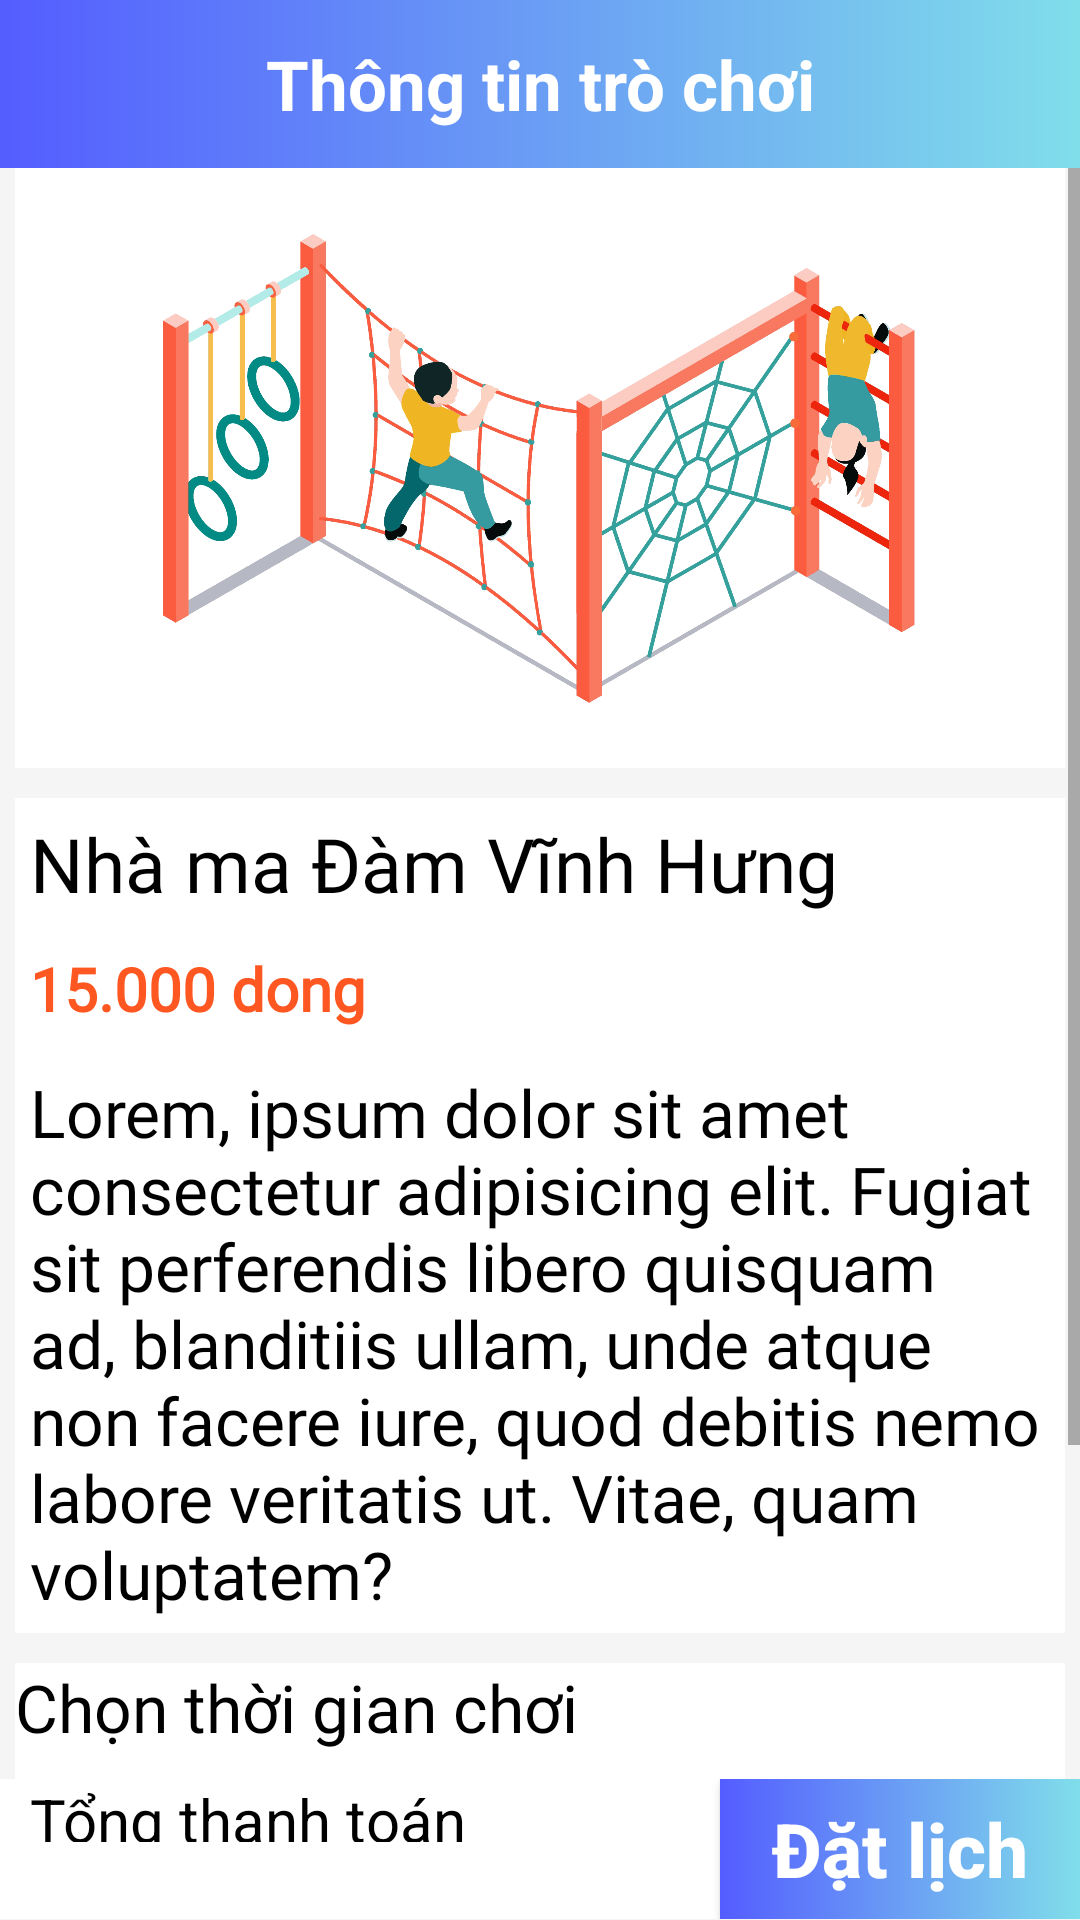

The Android layout XML behind this screen, and the referenced resources:
<!-- AndroidManifest.xml: application theme Theme.MyApplication -->
<!-- res/layout/fragment_hen_tro_choi_gio.xml -->
<?xml version="1.0" encoding="utf-8"?>
<FrameLayout xmlns:android="http://schemas.android.com/apk/res/android"
    xmlns:tools="http://schemas.android.com/tools"
    xmlns:companyApp="http://schemas.android.com/apk/res-auto"
    android:layout_width="match_parent"
    android:layout_height="match_parent"
    android:background="#F5F5F5"
    tools:context=".Fragment.fragmentTypeGame.fragmentHenTroChoiGio">

    <LinearLayout
        android:layout_width="match_parent"
        android:layout_height="match_parent"
        android:orientation="vertical">

        <LinearLayout
            android:layout_width="match_parent"
            android:layout_height="wrap_content"
            android:background="@drawable/background_container">

            <androidx.appcompat.widget.Toolbar
                android:id="@+id/toolbar_DanhMuc"
                android:layout_width="match_parent"
                android:layout_height="?attr/actionBarSize"
                companyApp:titleTextAppearance="@style/ActionBar.nameText">

                <ImageView
                    android:id="@+id/btn_backToDSGame"
                    android:layout_width="35dp"
                    android:layout_height="35dp"
                    android:src="@drawable/ic_baseline_arrow_back" />

                <TextView
                    android:layout_width="wrap_content"
                    android:layout_height="wrap_content"
                    android:layout_gravity="center"
                    android:text="Thông tin trò chơi"
                    android:textColor="@color/white"
                    android:textSize="23dp"
                    android:textStyle="bold" />
            </androidx.appcompat.widget.Toolbar>
        </LinearLayout>

        <LinearLayout
            android:layout_width="match_parent"
            android:layout_height="match_parent"
            android:orientation="vertical"
            android:weightSum="10">

            <ScrollView
                android:layout_width="match_parent"
                android:layout_height="0dp"
                android:layout_weight="9.2">

                <LinearLayout
                    android:layout_width="match_parent"
                    android:layout_height="wrap_content"
                    android:orientation="vertical"
                    android:paddingHorizontal="5dp">

                    <ImageView
                        android:id="@+id/imgGame"
                        android:layout_width="match_parent"
                        android:layout_height="200dp"
                        android:layout_marginBottom="10dp"
                        android:background="@color/white"
                        android:padding="20dp"
                        android:src="@drawable/game_bao_nha" />

                    <LinearLayout
                        android:layout_width="match_parent"
                        android:layout_height="wrap_content"
                        android:background="@color/white"
                        android:orientation="vertical">

                        <TextView
                            android:id="@+id/tv_nameGame"
                            android:layout_width="match_parent"
                            android:layout_height="45dp"
                            android:fontFamily="@font/poppins_semi_bold"
                            android:padding="5dp"
                            android:text="Nhà ma Đàm Vĩnh Hưng"
                            android:textColor="@color/black"
                            android:textSize="25sp" />

                        <TextView
                            android:id="@+id/tv_cost"
                            android:layout_width="match_parent"
                            android:layout_height="40dp"
                            android:fontFamily="@font/poppins_medium"
                            android:padding="5dp"
                            android:text="15.000 dong"
                            android:textColor="@color/orange"
                            android:textSize="20sp"
                            android:textStyle="bold" />

                        <TextView
                            android:id="@+id/tv_detailGame"
                            android:layout_width="match_parent"
                            android:layout_height="wrap_content"
                            android:fontFamily="@font/poppins_regular"
                            android:padding="5dp"
                            android:text="@string/lorem_ipsum"

                            android:textColor="@color/black"
                            android:textSize="22dp" />
                    </LinearLayout>

                    <LinearLayout
                        android:layout_width="match_parent"
                        android:layout_height="match_parent"
                        android:layout_marginVertical="10dp"
                        android:background="@color/white"
                        android:paddingBottom="20dp"
                        android:orientation="vertical">

                        <TextView
                            android:layout_width="match_parent"
                            android:layout_height="wrap_content"
                            android:fontFamily="@font/poppins_semi_bold"
                            android:text="Chọn thời gian chơi"
                            android:textColor="@color/black"
                            android:textSize="22sp" />

                        <androidx.recyclerview.widget.RecyclerView
                            android:id="@+id/recyclerview_choose_time"
                            android:layout_width="match_parent"
                            android:layout_height="wrap_content"

                            android:background="@color/white">


                        </androidx.recyclerview.widget.RecyclerView>
                    </LinearLayout>

                    <LinearLayout
                        android:id="@+id/choose_voucher"
                        android:layout_width="match_parent"
                        android:layout_height="wrap_content"
                        android:layout_marginVertical="5dp"
                        android:background="@drawable/bg_line"
                        android:paddingHorizontal="5dp"
                        android:paddingTop="20dp"
                        android:weightSum="2">

                        <ImageView
                            android:layout_width="35dp"
                            android:layout_height="25dp"
                            android:paddingTop="2dp"
                            android:src="@drawable/ic_voucher_24px" />

                        <TextView
                            android:layout_width="0dp"
                            android:layout_height="match_parent"
                            android:layout_weight="1"
                            android:text="YahhHome Voucher"
                            android:textColor="@color/black"
                            android:textSize="17sp" />

                        <TextView
                            android:id="@+id/tv_voucherChoose"
                            android:layout_width="0dp"
                            android:layout_height="match_parent"
                            android:layout_gravity="center"
                            android:layout_weight="1"
                            android:gravity="right"
                            android:text="Chọn voucher"
                            android:textColor="@color/gray"
                            android:textSize="17sp" />

                        <ImageView
                            android:layout_width="wrap_content"
                            android:layout_height="wrap_content"
                            android:layout_gravity="center"
                            android:src="@drawable/ic_baseline_navigate_next_24" />
                    </LinearLayout>
                    <LinearLayout
                        android:id="@+id/layout_historyBook"
                        android:layout_width="match_parent"
                        android:background="@color/white"
                        android:layout_marginVertical="10dp"
                        android:layout_height="wrap_content"
                        android:orientation="horizontal">
                        <ImageView
                            android:layout_width="35dp"
                            android:layout_height="35dp"
                            android:paddingTop="2dp"
                            android:src="@drawable/ic_baseline_history_24" />

                        <TextView
                            android:layout_width="match_parent"
                            android:gravity="center|start"
                            android:paddingStart="5dp"
                            android:layout_height="match_parent"
                            android:text="@string/c_c_khung_gi_t"
                            android:textColor="@color/black"
                            android:textSize="17sp" />
                    </LinearLayout>
                </LinearLayout>
            </ScrollView>

            <LinearLayout
                android:layout_width="match_parent"
                android:layout_height="0dp"
                android:layout_weight="0.8"
                android:orientation="horizontal"
                android:weightSum="3">

                <LinearLayout
                    android:layout_width="0dp"
                    android:layout_height="match_parent"
                    android:layout_weight="2"
                    android:background="@color/white"
                    android:orientation="vertical"
                    android:paddingStart="10dp">

                    <TextView
                        android:layout_width="match_parent"
                        android:layout_height="0dp"
                        android:layout_weight="0.9"
                        android:text="Tổng thanh toán"
                        android:textColor="@color/black"
                        android:textSize="20sp" />

                    <TextView
                        android:id="@+id/tv_totalCost"
                        android:layout_width="match_parent"
                        android:layout_height="0dp"
                        android:layout_weight="1.1"
                        android:text=""
                        android:textColor="@color/orange"
                        android:textSize="25sp"
                        android:textStyle="bold" />
                </LinearLayout>

                <androidx.appcompat.widget.AppCompatButton
                    android:id="@+id/btn_henGio"
                    android:layout_width="0dp"
                    android:layout_height="match_parent"
                    android:layout_weight="1"
                    android:background="@drawable/background_button_no_corner"
                    android:text="Đặt lịch"
                    android:textAllCaps="false"
                    android:textColor="@color/white"
                    android:textSize="25sp"
                    android:textStyle="bold" />
            </LinearLayout>
        </LinearLayout>
    </LinearLayout>

</FrameLayout>
<!-- resources referenced by this layout -->
<resources>
  <color name="black">#FF000000</color>
  <color name="gray">#707070</color>
  <color name="orange">#FF5722</color>
  <color name="white">#FFFFFFFF</color>
  <!-- drawable background_button_no_corner (drawable) -->
  <?xml version="1.0" encoding="utf-8"?>
  <selector xmlns:android="http://schemas.android.com/apk/res/android">
      <item android:state_enabled="true">
          <shape>
              <gradient android:endColor="@color/green_tea" android:startColor="@color/blue" />
  
          </shape>
      </item>
      <item android:state_enabled="false">
          <shape>
              <gradient android:endColor="#E0E0E0" android:startColor="@color/gray" />
          </shape>
      </item>
  </selector>
  <!-- drawable background_container (drawable) -->
  <?xml version="1.0" encoding="utf-8"?>
  <shape xmlns:android="http://schemas.android.com/apk/res/android">
      <gradient
          android:endColor="@color/green_tea"
          android:startColor="@color/blue" />
  </shape>
  <!-- drawable bg_line (drawable) -->
  <?xml version="1.0" encoding="utf-8"?>
  <layer-list xmlns:android="http://schemas.android.com/apk/res/android">
      <item android:top="8dp" android:left="-8dp" android:right="-8dp">
          <shape>
              <solid android:color="#fff"/>
              <stroke android:color="#EEEEEE" android:width="1dp"/>
              <padding android:top="10dp"
                  android:bottom="10dp"/>
          </shape>
      </item>
  </layer-list>
  <!-- drawable game_bao_nha: png bitmap (drawable-v24, 872751 bytes) -->
  <!-- drawable ic_baseline_history_24 (drawable) -->
  <vector android:height="24dp" android:tint="@color/green_tea"
      android:viewportHeight="24" android:viewportWidth="24"
      android:width="24dp" xmlns:android="http://schemas.android.com/apk/res/android">
      <path android:fillColor="@android:color/white" android:pathData="M13,3c-4.97,0 -9,4.03 -9,9L1,12l3.89,3.89 0.07,0.14L9,12L6,12c0,-3.87 3.13,-7 7,-7s7,3.13 7,7 -3.13,7 -7,7c-1.93,0 -3.68,-0.79 -4.94,-2.06l-1.42,1.42C8.27,19.99 10.51,21 13,21c4.97,0 9,-4.03 9,-9s-4.03,-9 -9,-9zM12,8v5l4.28,2.54 0.72,-1.21 -3.5,-2.08L13.5,8L12,8z"/>
  </vector>
  <!-- drawable ic_voucher_24px: png bitmap (drawable-v24, 8438 bytes) -->
  <string name="c_c_khung_gi_t">Các khung giờ đã đặt</string>
  <string name="lorem_ipsum">Lorem, ipsum dolor sit amet consectetur adipisicing elit. Fugiat sit perferendis libero quisquam ad, blanditiis ullam, unde atque non facere iure, quod debitis nemo labore veritatis ut. Vitae, quam voluptatem?</string>
  <style name="ActionBar.nameText" parent="TextAppearance.AppCompat.Widget.ActionBar.Title">
          <item name="android:textColor">@color/white</item>
          <item name="android:textSize">23dp</item>
          <item name="android:textStyle">bold</item>
  
      </style>
  <style name="Theme.MyApplication" parent="Theme.MaterialComponents.DayNight.NoActionBar">
          
          <item name="colorPrimary">@color/blue</item>
          <item name="colorPrimaryVariant">@color/blue</item>
          <item name="colorOnPrimary">@color/white</item>
          
          <item name="colorSecondary">@color/teal_200</item>
          <item name="colorSecondaryVariant">@color/teal_700</item>
          <item name="colorOnSecondary">@color/black</item>
          
          <item name="android:statusBarColor" tools:targetApi="l">?attr/colorPrimaryVariant</item>
          
          
          <item name="windowActionBar">false</item>
          <item name="windowNoTitle">true</item>
      </style>
  <color name="green_tea">#80DEEA</color>
  <color name="blue">#545DFF</color>
  <color name="teal_200">#FF03DAC5</color>
  <color name="teal_700">#FF018786</color>
</resources>
